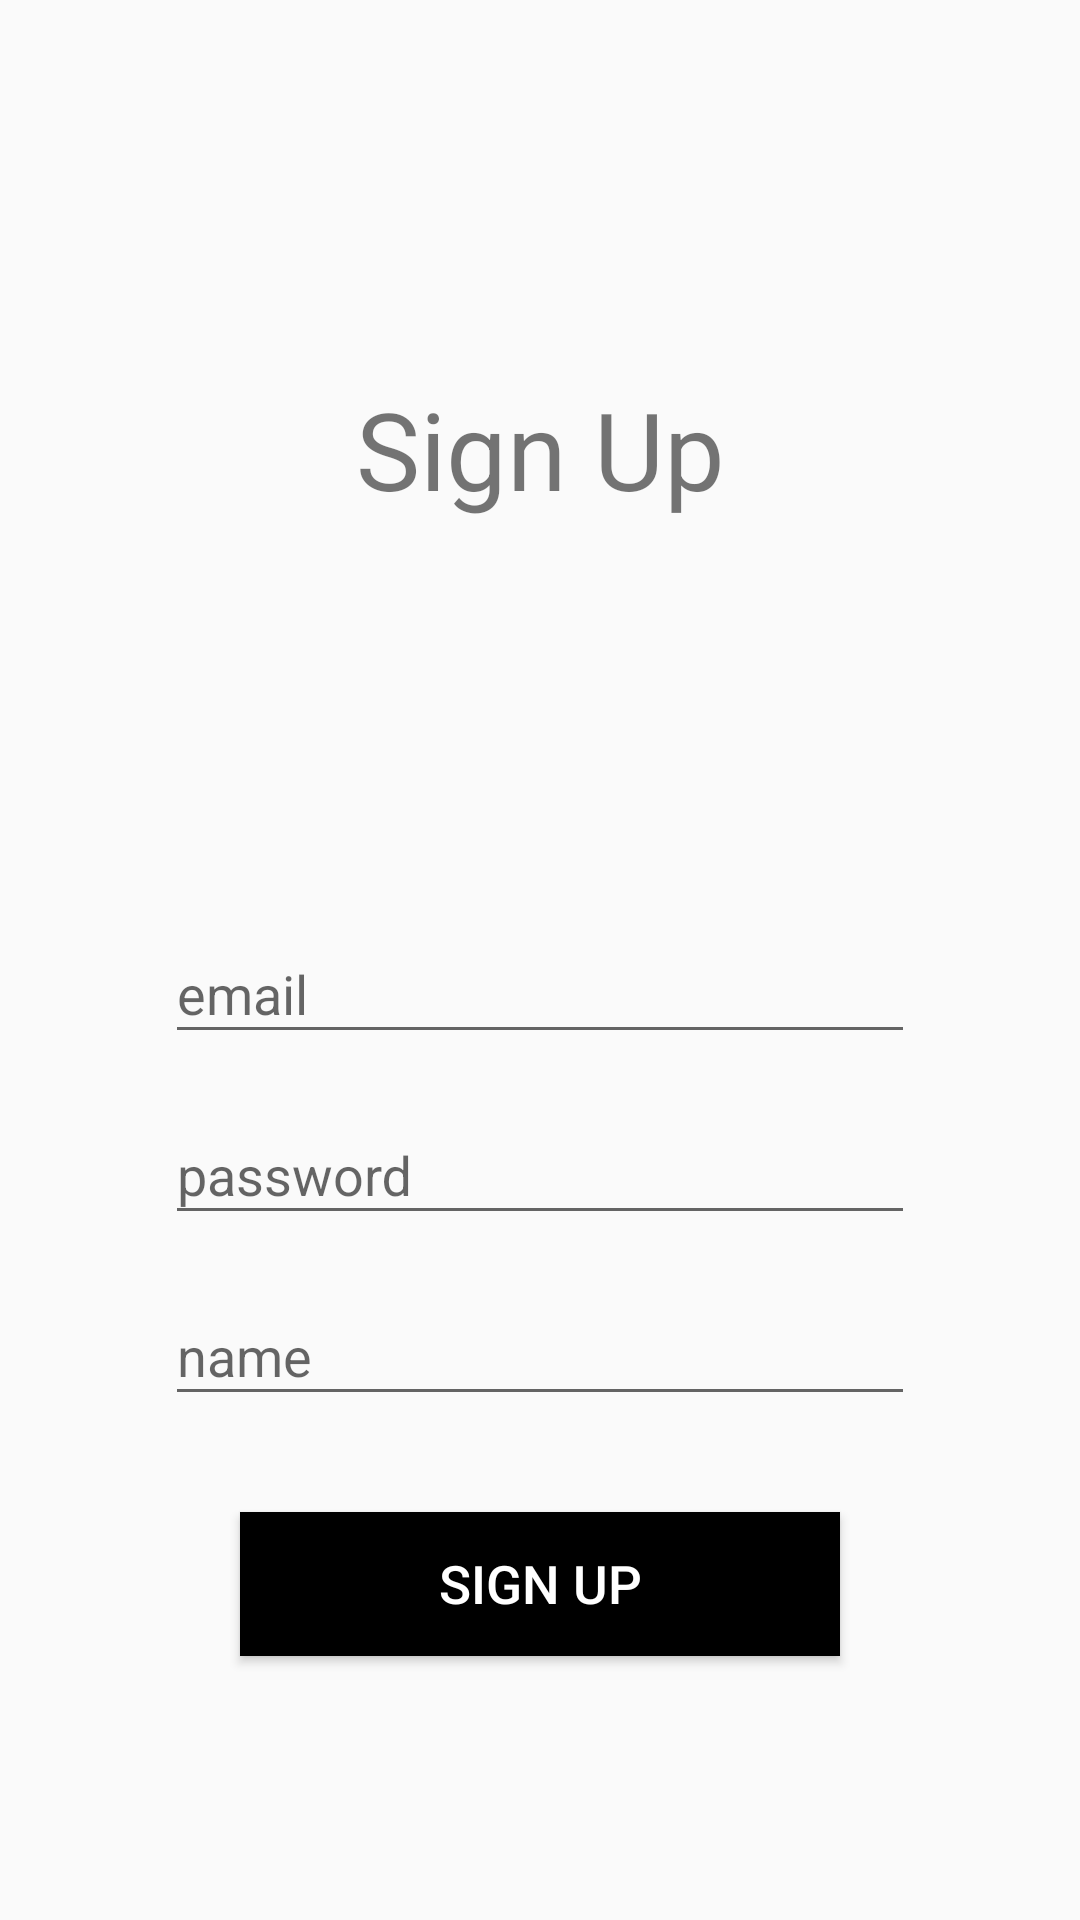

Write the Android layout XML for this screen, with the resource values it uses.
<!-- AndroidManifest.xml: application theme AppTheme -->
<!-- res/layout/activity_sign_up.xml -->
<?xml version="1.0" encoding="utf-8"?>
<android.support.constraint.ConstraintLayout xmlns:android="http://schemas.android.com/apk/res/android"
    xmlns:app="http://schemas.android.com/apk/res-auto"
    xmlns:tools="http://schemas.android.com/tools"
    android:layout_width="match_parent"
    android:layout_height="match_parent"
    android:orientation="vertical">

    <TextView
        android:id="@+id/enroll_text"
        android:layout_width="match_parent"
        android:layout_height="wrap_content"
        android:layout_above="@+id/enroll_email_edit_layout"
        android:layout_alignParentStart="true"
        android:layout_marginBottom="8dp"
        android:layout_marginEnd="8dp"
        android:layout_marginStart="8dp"
        android:layout_marginTop="8dp"
        android:text="Sign Up"
        android:textAlignment="center"
        android:textSize="36sp"
        app:layout_constraintBottom_toTopOf="@+id/enroll_email_edit_layout"
        app:layout_constraintEnd_toEndOf="parent"
        app:layout_constraintStart_toStartOf="parent"
        app:layout_constraintTop_toTopOf="parent" />

    <android.support.design.widget.TextInputLayout
        android:id="@+id/enroll_email_edit_layout"
        android:layout_width="wrap_content"
        android:layout_height="wrap_content"
        android:layout_centerInParent="true"
        android:layout_marginBottom="8dp"
        android:layout_marginEnd="8dp"
        android:layout_marginStart="8dp"
        app:layout_constraintBottom_toTopOf="@+id/enroll_password_edit_layout"
        app:layout_constraintEnd_toEndOf="parent"
        app:layout_constraintStart_toStartOf="parent">

        <EditText
            android:id="@+id/enroll_email_edit"
            android:layout_width="250dp"
            android:layout_height="wrap_content"
            android:hint="email"
            android:inputType="textEmailAddress" />
    </android.support.design.widget.TextInputLayout>

    <android.support.design.widget.TextInputLayout
        android:id="@+id/enroll_password_edit_layout"
        android:layout_width="wrap_content"
        android:layout_height="wrap_content"
        android:layout_below="@id/enroll_email_edit_layout"
        android:layout_centerInParent="true"
        android:layout_marginBottom="8dp"
        android:layout_marginEnd="8dp"
        android:layout_marginStart="8dp"
        app:layout_constraintBottom_toTopOf="@+id/enroll_nick_name_edit_layout"
        app:layout_constraintEnd_toEndOf="parent"
        app:layout_constraintStart_toStartOf="parent">

        <EditText
            android:id="@+id/enroll_password_edit"
            android:layout_width="250dp"
            android:layout_height="wrap_content"
            android:hint="password"
            android:inputType="textPassword" />
    </android.support.design.widget.TextInputLayout>

    <android.support.design.widget.TextInputLayout
        android:id="@+id/enroll_nick_name_edit_layout"
        android:layout_width="wrap_content"
        android:layout_height="wrap_content"
        android:layout_below="@id/enroll_password_edit_layout"
        android:layout_centerInParent="true"
        android:layout_marginBottom="32dp"
        android:layout_marginEnd="8dp"
        android:layout_marginStart="8dp"
        app:layout_constraintBottom_toTopOf="@+id/button_sign_up"
        app:layout_constraintEnd_toEndOf="parent"
        app:layout_constraintStart_toStartOf="parent">

        <EditText
            android:id="@+id/nick_name_edit"
            android:layout_width="250dp"
            android:layout_height="wrap_content"
            android:hint="name"
            android:inputType="text" />
    </android.support.design.widget.TextInputLayout>

    <Button
        android:id="@+id/button_sign_up"
        style="@style/Widget.AppCompat.Button.Colored"
        android:layout_width="200dp"
        android:layout_height="wrap_content"
        android:layout_below="@+id/enroll_nick_name_edit_layout"
        android:layout_centerInParent="true"
        android:layout_marginBottom="88dp"
        android:layout_marginEnd="8dp"
        android:layout_marginStart="8dp"
        android:background="#ffffff"
        android:backgroundTint="#000"
        android:text="sign up"
        android:textColor="#fff"
        android:textSize="17.5dp"
        app:layout_constraintBottom_toBottomOf="parent"
        app:layout_constraintEnd_toEndOf="parent"
        app:layout_constraintStart_toStartOf="parent" />
</android.support.constraint.ConstraintLayout>
<!-- resources referenced by this layout -->
<resources>
  <style name="AppTheme" parent="Theme.AppCompat.Light.NoActionBar">
          
          <item name="colorPrimary">@color/colorGreen</item>
          <item name="colorPrimaryDark">@color/colorMain</item>
          <item name="colorAccent">@color/colorMain</item>
      </style>
  <color name="colorGreen">#96DC48</color>
  <color name="colorMain">#93D06B</color>
</resources>
